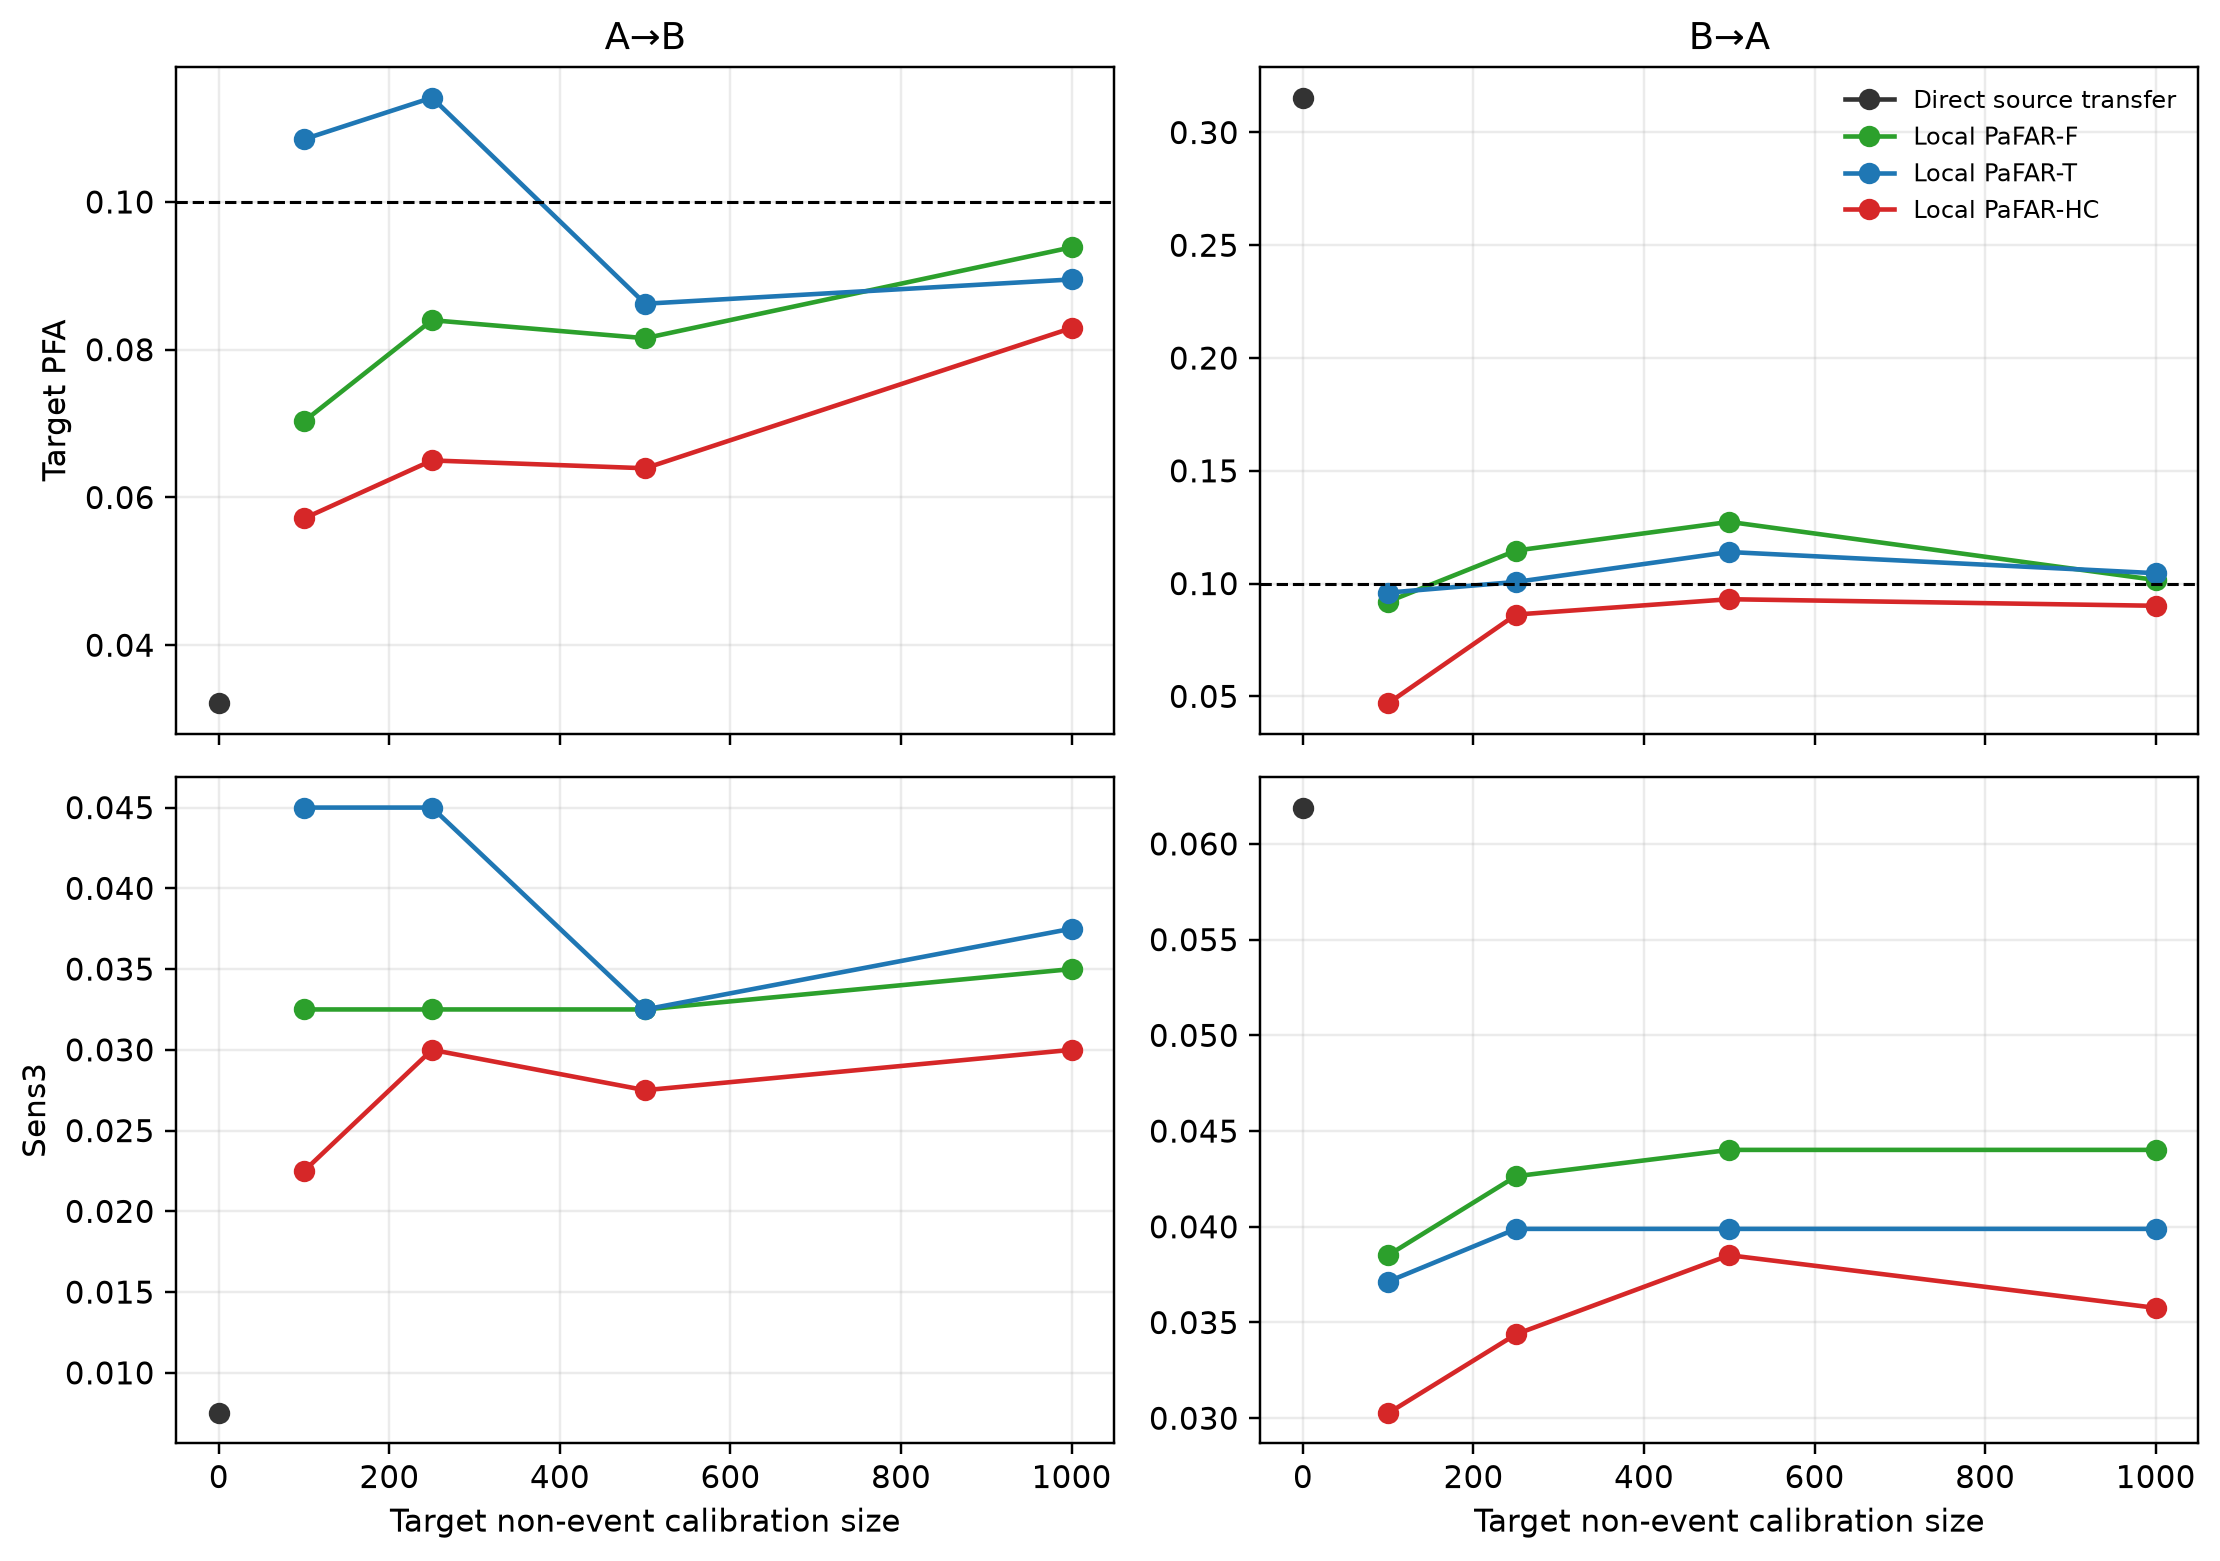

Values plotted in this chart, from the file beside it:
direction, strategy, target_m0, pfa, sens3, sens0, premature, median_lead, ppv3, ppv0, alerts_per_100d, episodes_per_patient, utility, n_non_events, n_events, n_sens3, n_sens0, n_alerted, n_valid3, n_valid0, total_episodes, exposure_days, pfa_lower_95, pfa_upper_95
A→B, Direct source transfer, 0, 0.03213, 0.0075, 0.01695, 0.1211, 2.0, 0.00813, 0.01897, 3.005, 0.04129, 0.01618, 9429, 453, 400, 413, 369, 3, 7, 408, 13577, 0.02867, 0.0359
A→B, Local PaFAR-F, 100, 0.07031, 0.0325, 0.046, 0.1961, 4.0, 0.01665, 0.02433, 6.769, 0.093, 0.03921, 9429, 453, 400, 413, 781, 13, 19, 919, 13577, 0.06523, 0.07566
A→B, Local PaFAR-T, 100, 0.1085, 0.045, 0.07506, 0.368, 3.0, 0.01447, 0.02492, 14.16, 0.1946, 0.1884, 9429, 453, 400, 413, 1244, 18, 31, 1923, 13577, 0.1023, 0.1149
A→B, Local PaFAR-HC, 100, 0.05716, 0.0225, 0.03874, 0.1792, 3.0, 0.01393, 0.02477, 5.414, 0.07438, 0.03208, 9429, 453, 400, 413, 646, 9, 16, 735, 13577, 0.05256, 0.06204
A→B, Local PaFAR-F, 250, 0.084, 0.0325, 0.04116, 0.2179, 4.0, 0.01416, 0.01852, 7.999, 0.1099, 0.04518, 9429, 453, 400, 413, 918, 13, 17, 1086, 13577, 0.07847, 0.08978
A→B, Local PaFAR-T, 250, 0.1141, 0.045, 0.07506, 0.3729, 3.0, 0.01386, 0.02386, 14.78, 0.2031, 0.1914, 9429, 453, 400, 413, 1299, 18, 31, 2007, 13577, 0.1078, 0.1207
A→B, Local PaFAR-HC, 250, 0.06501, 0.03, 0.04358, 0.1864, 3.5, 0.01653, 0.02479, 6.165, 0.0847, 0.03721, 9429, 453, 400, 413, 726, 12, 18, 837, 13577, 0.06012, 0.07018
A→B, Local PaFAR-F, 500, 0.08156, 0.0325, 0.04116, 0.2107, 4.0, 0.01457, 0.01906, 7.785, 0.107, 0.04306, 9429, 453, 400, 413, 892, 13, 17, 1057, 13577, 0.07611, 0.08726
A→B, Local PaFAR-T, 500, 0.08622, 0.0325, 0.06538, 0.3341, 2.0, 0.01283, 0.02665, 11.73, 0.1611, 0.1765, 9429, 453, 400, 413, 1013, 13, 27, 1592, 13577, 0.08063, 0.09207
A→B, Local PaFAR-HC, 500, 0.06395, 0.0275, 0.04116, 0.1864, 3.0, 0.01541, 0.02381, 5.988, 0.08227, 0.03491, 9429, 453, 400, 413, 714, 11, 17, 813, 13577, 0.0591, 0.06908
A→B, Local PaFAR-F, 1000, 0.09386, 0.035, 0.046, 0.2228, 4.0, 0.01375, 0.01866, 8.772, 0.1205, 0.05039, 9429, 453, 400, 413, 1018, 14, 19, 1191, 13577, 0.08805, 0.09992
A→B, Local PaFAR-T, 1000, 0.08951, 0.0375, 0.07022, 0.3366, 3.0, 0.01431, 0.02767, 12.09, 0.1661, 0.1777, 9429, 453, 400, 413, 1048, 15, 29, 1641, 13577, 0.08382, 0.09545
A→B, Local PaFAR-HC, 1000, 0.08294, 0.03, 0.03874, 0.2131, 4.0, 0.01326, 0.01768, 7.91, 0.1087, 0.04389, 9429, 453, 400, 413, 905, 12, 16, 1074, 13577, 0.07745, 0.08868
B→A, Direct source transfer, 0, 0.3154, 0.0619, 0.09005, 0.578, 4.0, 0.01296, 0.0193, 35.51, 0.5101, 0.2228, 9273, 793, 727, 744, 3471, 45, 67, 5135, 14462, 0.306, 0.325
B→A, Local PaFAR-F, 100, 0.09199, 0.03851, 0.05914, 0.2917, 3.0, 0.02424, 0.0381, 11.22, 0.1611, 0.109, 9273, 793, 727, 744, 1155, 28, 44, 1622, 14462, 0.08618, 0.09805
B→A, Local PaFAR-T, 100, 0.09598, 0.03714, 0.06048, 0.2392, 3.0, 0.02348, 0.03913, 12.77, 0.1835, 0.08703, 9273, 793, 727, 744, 1150, 27, 45, 1847, 14462, 0.09006, 0.1022
B→A, Local PaFAR-HC, 100, 0.04691, 0.03026, 0.04435, 0.1868, 3.0, 0.03438, 0.05156, 6.341, 0.0911, 0.06706, 9273, 793, 727, 744, 640, 22, 33, 917, 14462, 0.0427, 0.05141
B→A, Local PaFAR-F, 250, 0.1146, 0.04264, 0.06317, 0.3374, 4.0, 0.02205, 0.03343, 13.66, 0.1962, 0.1243, 9273, 793, 727, 744, 1406, 31, 47, 1975, 14462, 0.1082, 0.1213
B→A, Local PaFAR-T, 250, 0.1007, 0.03989, 0.06317, 0.2473, 3.0, 0.02411, 0.03907, 13.43, 0.193, 0.09109, 9273, 793, 727, 744, 1203, 29, 47, 1943, 14462, 0.09467, 0.107
B→A, Local PaFAR-HC, 250, 0.08627, 0.03439, 0.05376, 0.2769, 3.0, 0.023, 0.0368, 10.45, 0.1501, 0.1025, 9273, 793, 727, 744, 1087, 25, 40, 1511, 14462, 0.08063, 0.09217
B→A, Local PaFAR-F, 500, 0.1274, 0.04402, 0.06586, 0.3616, 3.0, 0.02071, 0.03172, 14.89, 0.2139, 0.1307, 9273, 793, 727, 744, 1545, 32, 49, 2153, 14462, 0.1206, 0.1343
B→A, Local PaFAR-T, 500, 0.114, 0.03989, 0.06048, 0.2782, 3.0, 0.02153, 0.03341, 14.94, 0.2146, 0.09967, 9273, 793, 727, 744, 1347, 29, 45, 2160, 14462, 0.1076, 0.1206
B→A, Local PaFAR-HC, 500, 0.09307, 0.03851, 0.05914, 0.293, 3.0, 0.02399, 0.0377, 11.34, 0.1629, 0.1096, 9273, 793, 727, 744, 1167, 28, 44, 1640, 14462, 0.08723, 0.09916
B→A, Local PaFAR-F, 1000, 0.1016, 0.04402, 0.06452, 0.3159, 3.5, 0.0252, 0.0378, 12.37, 0.1777, 0.1171, 9273, 793, 727, 744, 1270, 32, 48, 1789, 14462, 0.09551, 0.1079
B→A, Local PaFAR-T, 1000, 0.1046, 0.03989, 0.06183, 0.2527, 3.0, 0.02335, 0.03704, 13.82, 0.1985, 0.09268, 9273, 793, 727, 744, 1242, 29, 46, 1998, 14462, 0.09845, 0.111
B→A, Local PaFAR-HC, 1000, 0.09015, 0.03576, 0.05511, 0.2876, 3.0, 0.02297, 0.03622, 10.92, 0.1569, 0.1058, 9273, 793, 727, 744, 1132, 26, 41, 1579, 14462, 0.0844, 0.09617
